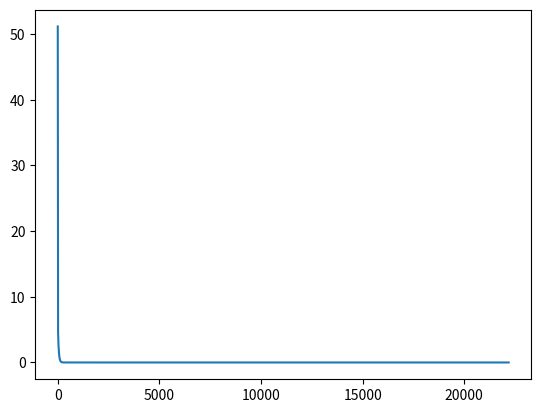

Recreate this plot in Python.
# Polynominal Regression from scratch
# by Eddy K. Dong, Jan 28, 2024
#
# This is to estimate a polynomial function using Gradient Descend algorithm.
# The functions is defined as y = a1 * x1 + a2 * x2 + ... an * xn + bias
# Given M observations (X's, or [x1, x2, ... xn]'s, and Y's), it tries to find the best set of a1..an to minimize the MSE
# x1, x2... can be non-linear products of another observation, so that it can do non-linear estimations

import numpy as np
import matplotlib.pyplot as plt
np.random.seed(0)

# Global Constants
N = 4  # number of independent variables, not including the bias
M = 100  # number of observations

# Define Observations
xo = np.random.rand(M, N+1) * 10
xo[:, N] = 1
Ao = np.random.rand(N+1, 1)
yo = np.dot(xo, Ao)
#print(xo, "\n\n", Ao, "\n\n", yo)

plot_data = []

# Define the error function
def E(A):
    e = np.dot(xo, A)
    return np.mean((e-yo)**2)


def estimate(it):
    alpha = 0.001
    A = np.random.rand(N + 1, 1)
    Al = np.zeros((N + 1, 1))-1
    el = float('inf')
    for i in range(it):
        d = []
        for k in range(N + 1):
            Ap = []
            for j in range(N + 1):
                if k == j:
                    Ap.append(A[j])
                else:
                    Ap.append(Al[j])
            d.append((E(Ap) - E(Al))
                     / (A[k] - Al[k]))
        Al = A.copy()
        A -= alpha * np.array(d)
        e = E(A)
        de = e - el
        el = e
        if i % 1000 == 0:
            print(i, e)
        plot_data.append(e)
        if abs(de) < alpha * 1e-7:
            break
    return A

print("estimated:\n", estimate(100000))
print("actual:\n", Ao)

plt.plot(plot_data)
plt.show()

